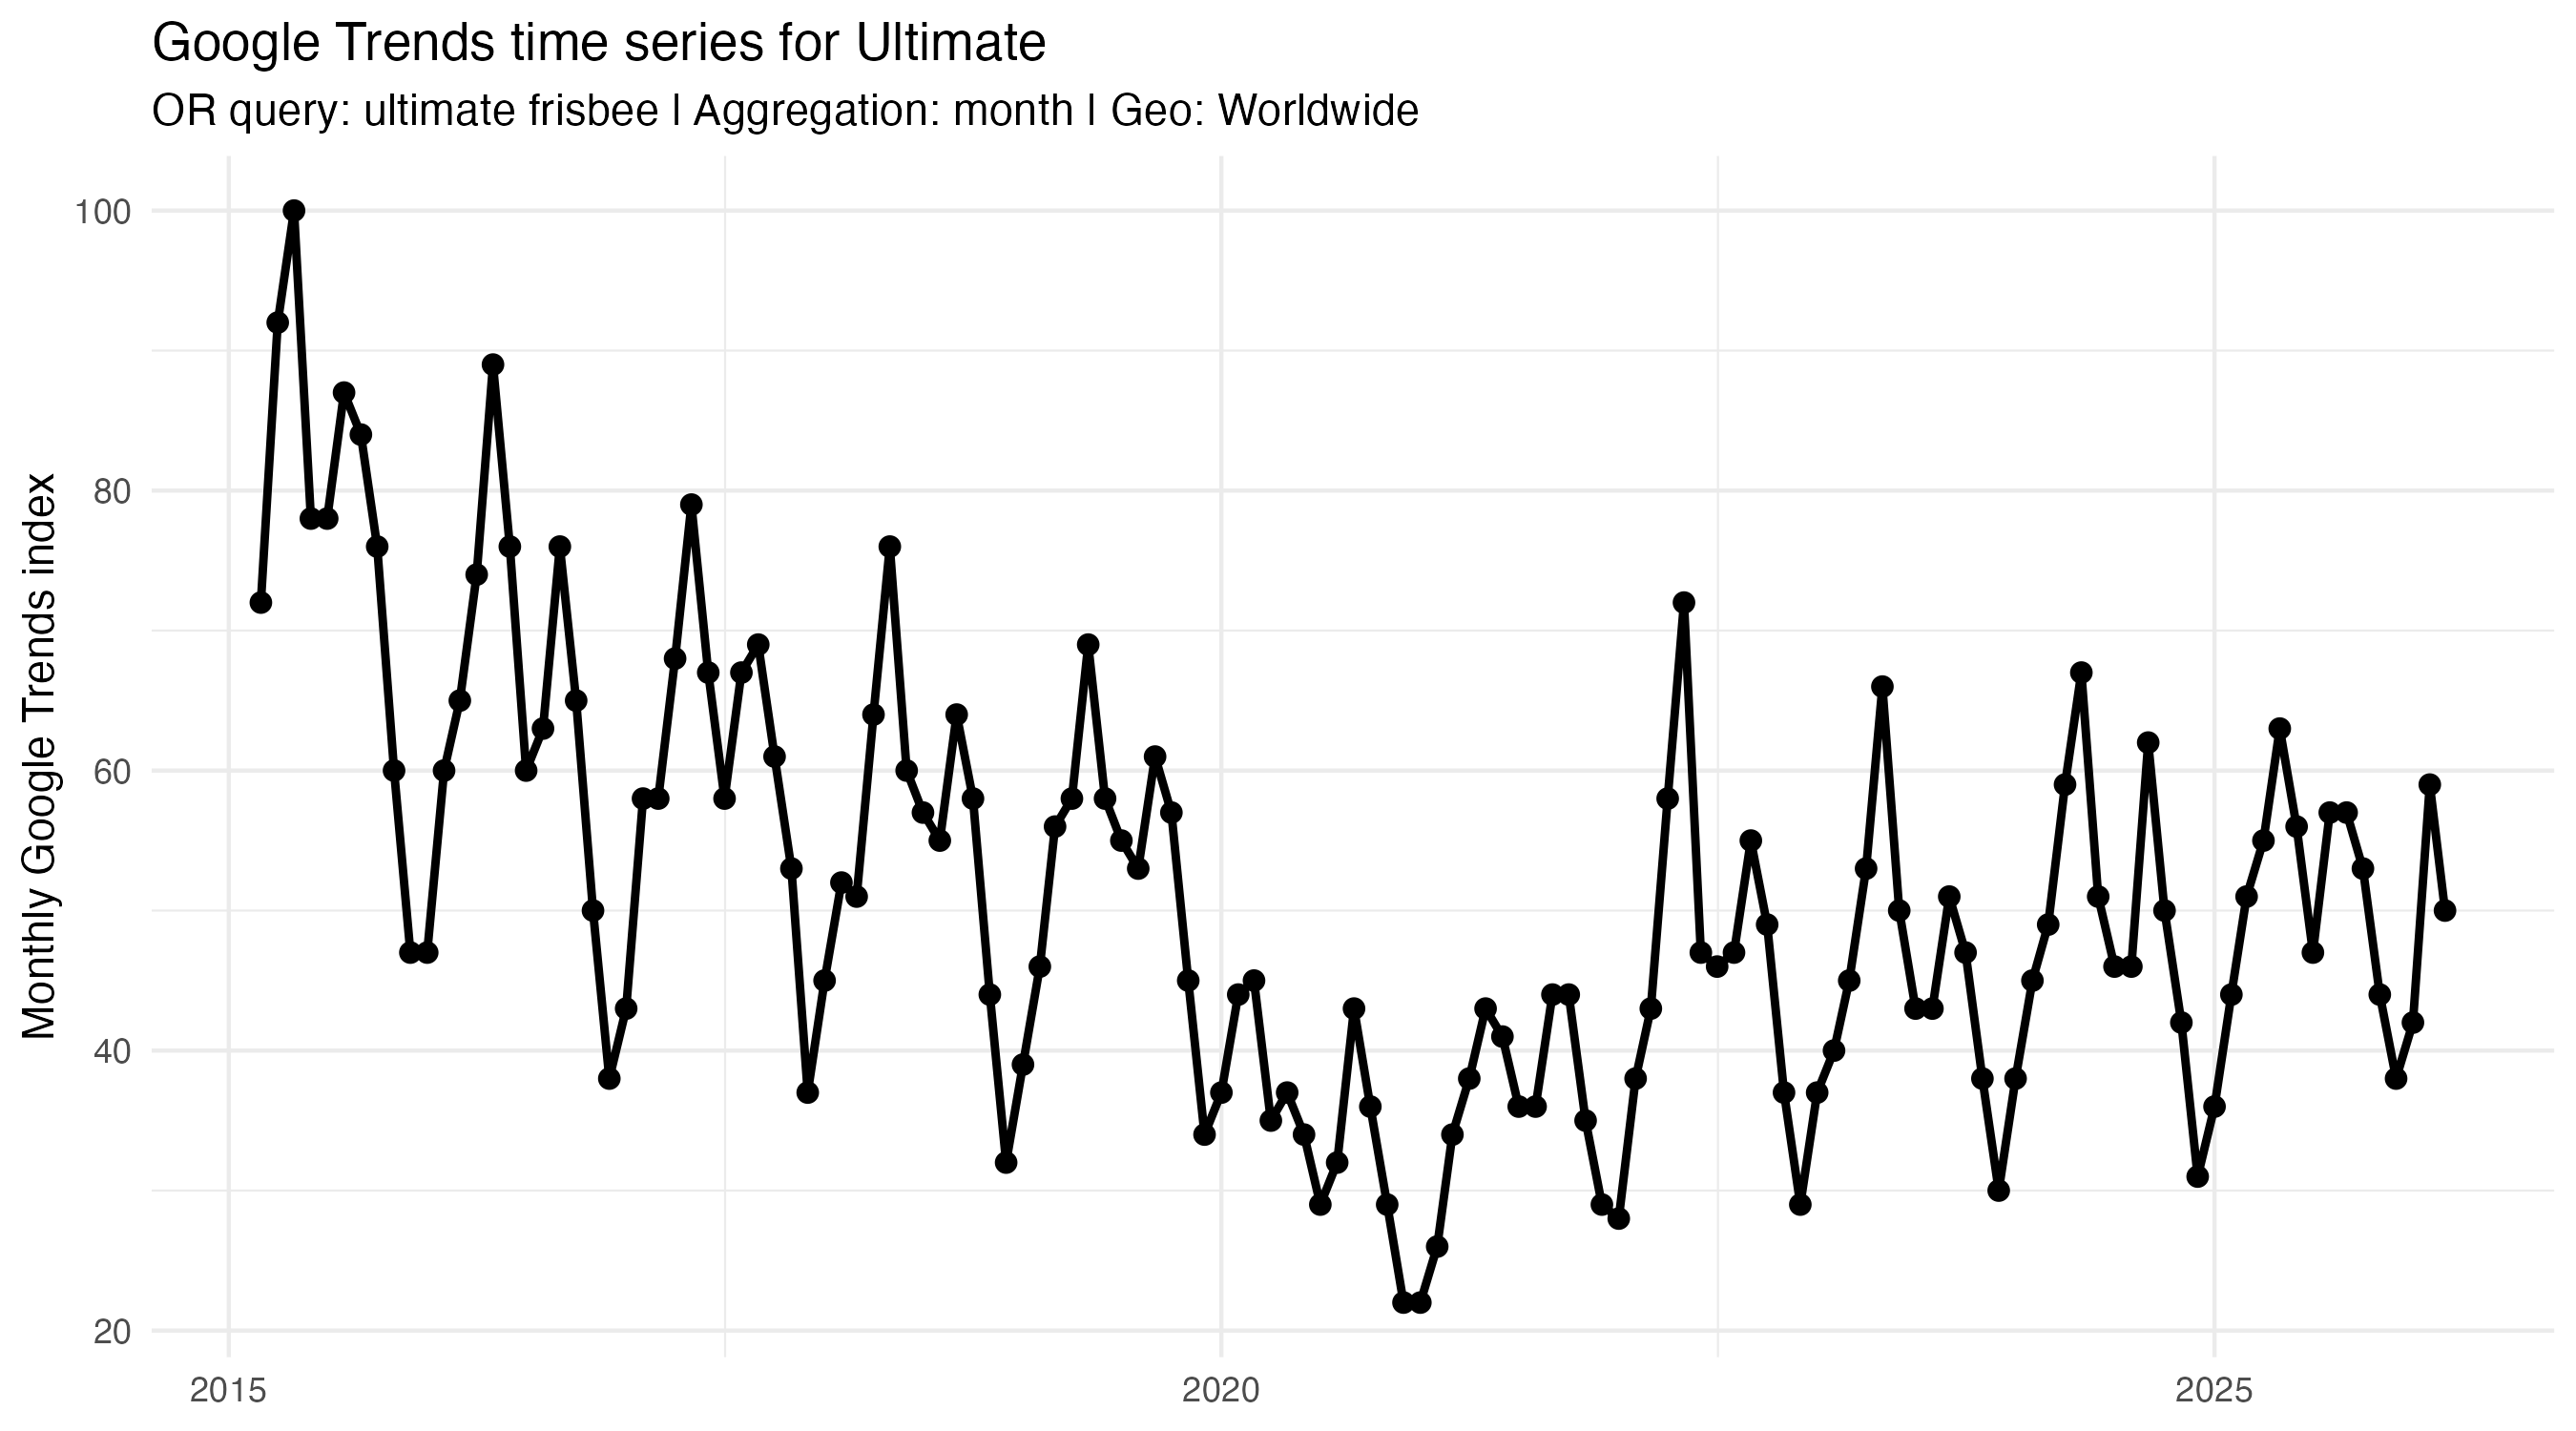

The file beside this chart, header and first rows:
period, keyword, avg_hits, pct_zero, max_hit, n_obs
2015-03-01, ultimate frisbee, 72, 0, 72, 1
2015-04-01, ultimate frisbee, 92, 0, 92, 1
2015-05-01, ultimate frisbee, 100, 0, 100, 1
2015-06-01, ultimate frisbee, 78, 0, 78, 1
2015-07-01, ultimate frisbee, 78, 0, 78, 1
2015-08-01, ultimate frisbee, 87, 0, 87, 1
2015-09-01, ultimate frisbee, 84, 0, 84, 1
2015-10-01, ultimate frisbee, 76, 0, 76, 1
2015-11-01, ultimate frisbee, 60, 0, 60, 1
2015-12-01, ultimate frisbee, 47, 0, 47, 1
2016-01-01, ultimate frisbee, 47, 0, 47, 1
2016-02-01, ultimate frisbee, 60, 0, 60, 1
2016-03-01, ultimate frisbee, 65, 0, 65, 1
2016-04-01, ultimate frisbee, 74, 0, 74, 1
2016-05-01, ultimate frisbee, 89, 0, 89, 1
2016-06-01, ultimate frisbee, 76, 0, 76, 1
2016-07-01, ultimate frisbee, 60, 0, 60, 1
2016-08-01, ultimate frisbee, 63, 0, 63, 1
2016-09-01, ultimate frisbee, 76, 0, 76, 1
2016-10-01, ultimate frisbee, 65, 0, 65, 1
2016-11-01, ultimate frisbee, 50, 0, 50, 1
2016-12-01, ultimate frisbee, 38, 0, 38, 1
2017-01-01, ultimate frisbee, 43, 0, 43, 1
2017-02-01, ultimate frisbee, 58, 0, 58, 1
2017-03-01, ultimate frisbee, 58, 0, 58, 1
2017-04-01, ultimate frisbee, 68, 0, 68, 1
2017-05-01, ultimate frisbee, 79, 0, 79, 1
2017-06-01, ultimate frisbee, 67, 0, 67, 1
2017-07-01, ultimate frisbee, 58, 0, 58, 1
2017-08-01, ultimate frisbee, 67, 0, 67, 1
2017-09-01, ultimate frisbee, 69, 0, 69, 1
2017-10-01, ultimate frisbee, 61, 0, 61, 1
2017-11-01, ultimate frisbee, 53, 0, 53, 1
2017-12-01, ultimate frisbee, 37, 0, 37, 1
2018-01-01, ultimate frisbee, 45, 0, 45, 1
2018-02-01, ultimate frisbee, 52, 0, 52, 1
2018-03-01, ultimate frisbee, 51, 0, 51, 1
2018-04-01, ultimate frisbee, 64, 0, 64, 1
2018-05-01, ultimate frisbee, 76, 0, 76, 1
2018-06-01, ultimate frisbee, 60, 0, 60, 1
2018-07-01, ultimate frisbee, 57, 0, 57, 1
2018-08-01, ultimate frisbee, 55, 0, 55, 1
2018-09-01, ultimate frisbee, 64, 0, 64, 1
2018-10-01, ultimate frisbee, 58, 0, 58, 1
2018-11-01, ultimate frisbee, 44, 0, 44, 1
2018-12-01, ultimate frisbee, 32, 0, 32, 1
2019-01-01, ultimate frisbee, 39, 0, 39, 1
2019-02-01, ultimate frisbee, 46, 0, 46, 1
2019-03-01, ultimate frisbee, 56, 0, 56, 1
2019-04-01, ultimate frisbee, 58, 0, 58, 1
2019-05-01, ultimate frisbee, 69, 0, 69, 1
2019-06-01, ultimate frisbee, 58, 0, 58, 1
2019-07-01, ultimate frisbee, 55, 0, 55, 1
2019-08-01, ultimate frisbee, 53, 0, 53, 1
2019-09-01, ultimate frisbee, 61, 0, 61, 1
2019-10-01, ultimate frisbee, 57, 0, 57, 1
2019-11-01, ultimate frisbee, 45, 0, 45, 1
2019-12-01, ultimate frisbee, 34, 0, 34, 1
2020-01-01, ultimate frisbee, 37, 0, 37, 1
2020-02-01, ultimate frisbee, 44, 0, 44, 1
... 73 more rows
